Run: headless pygame with SDL's dummy video driver; simulated clock (each Clock.tick advances the game by its frame time, no real sleeping); random seed 0; keys injected as events and as key.get_pressed() state; no mouse input; restart key R tapped at the start of phases 3 and 4.
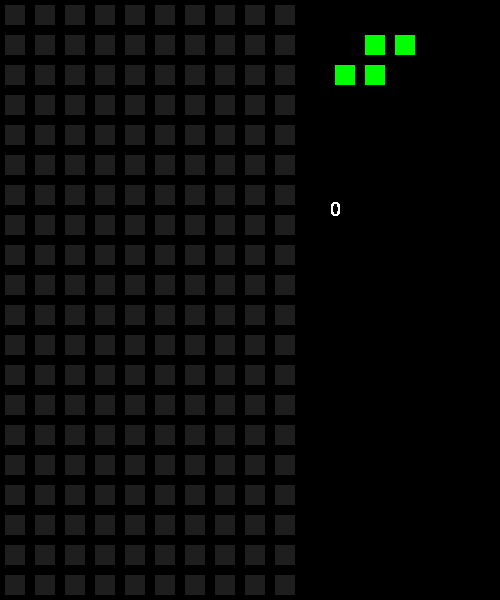
Frame 1 of 4 · flips 1–60 · no input
Frame 2 of 4 · flips 61–180 · tapped SPACE, RETURN · held RIGHT (→), D · screen unchanged from frame 1, image omitted
Frame 3 of 4 · flips 181–300 · tapped R · held DOWN (↓), S · screen unchanged from frame 2, image omitted
Frame 4 of 4 · flips 301–420 · tapped R · held LEFT (←), A, UP (↑), W · screen unchanged from frame 3, image omitted

The pygame program that drew these frames:

import pygame
import random

class fallingPiece:
    def __init__(self, structure, pos, rotation):
        self.structure=structure
        self.pos=pos
        self.rotation=rotation

block_colors=[
    (30,30,30),      # empty
    (0, 255, 255),   # I
    (255, 255, 0),   # O
    (160, 0, 240),   # T
    (0, 255, 0),     # S
    (255, 0, 0),     # Z
    (0, 0, 255),     # J
    (255, 128, 0),   # L
    (255, 255, 255)  #Full Line
]

blocks=[
    [#I
     [[0,0,1,0], 
      [0,0,1,0],
      [0,0,1,0],
      [0,0,1,0]],

     [[0,0,0,0],
      [1,1,1,1],
      [0,0,0,0],
      [0,0,0,0]],
     
     [[0,0,1,0],
      [0,0,1,0],
      [0,0,1,0],
      [0,0,1,0]],

     [[0,0,0,0],
      [1,1,1,1],
      [0,0,0,0],
      [0,0,0,0]]
    ],
    
    [#O
     [[2,2],
      [2,2]],

     [[2,2],
      [2,2]],

     [[2,2],
      [2,2]],

     [[2,2],
      [2,2]]
    ],
     
    [#T
     [[0,0,0],
      [3,3,3],
      [0,3,0]],

     [[0,3,0],
      [3,3,0],
      [0,3,0]],

     [[0,3,0],
      [3,3,3],
      [0,0,0]],

     [[0,3,0],
      [0,3,3],
      [0,3,0]]
    ],
    
    [#S
     [[0,0,0],
      [0,4,4],
      [4,4,0]],
    
     [[4,0,0],
      [4,4,0],
      [0,4,0]],
     
     [[0,0,0],
      [0,4,4],
      [4,4,0]],
     
     [[4,0,0],
      [4,4,0],
      [0,4,0]],
    ],
    
    [#Z
     [[0,0,0],
      [5,5,0],
      [0,5,5]], 
       
     [[0,0,5],
      [0,5,5],
      [0,5,0]],
       
     [[0,0,0],
      [5,5,0],
      [0,5,5]],
       
     [[0,0,5],
      [0,5,5],
      [0,5,0]],
    ],
    
    [#J
     [[0,6,0],
      [0,6,0],
      [6,6,0]],
    
     [[0,0,0],
      [6,0,0],
      [6,6,6]], 
    
     [[0,6,6],
      [0,6,0],
      [0,6,0]],
    
     [[0,0,0],
      [6,6,6],
      [0,0,6]],
    ],
    
    [#L
     [[0,7,0],
      [0,7,0],
      [0,7,7]],
     
     [[0,0,0],
      [7,7,7],
      [7,0,0]],
     
     [[7,7,0],
      [0,7,0],
      [0,7,0]],
     
     [[0,0,0],
      [0,0,7],
      [7,7,7]] 
    ]
    ]

blockSize=30
nextPieceReady=True
score=0
#Tetris field = 10*20
#index of block_colors
field=[[0 for x in range(10)] for y in range(20)]

block=random.choice(blocks)[0]
pos=[int((10-len(block[0]))/2),-len(block)]
nextFallingPiece=fallingPiece(block,pos,0)

def drawField():
    rect=pygame.Rect((0,0),(10*blockSize,20*blockSize))
    pygame.draw.rect(surface, (0,0,0), rect)
    for y in range(len(field)):
        for x in range(len(field[0])):
            innerRect=pygame.Rect((x*blockSize+5,y*blockSize+5),(blockSize-10,blockSize-10))
            pygame.draw.rect(surface, block_colors[field[y][x]], innerRect)      
            
def genFallingBlock():
    global currentFallingPiece
    global nextFallingPiece
    global nextPieceReady

    if not nextPieceReady:
        return

    block=random.choice(blocks)[0]
    pos=[int((10-len(block[0]))/2),-len(block)]
    

    currentFallingPiece=nextFallingPiece
    nextFallingPiece=fallingPiece(block,pos,0)

    nextPieceReady=False

def drawFallingBlock(draw):
    structure=currentFallingPiece.structure
    pos=currentFallingPiece.pos
    #drawBlock in field:
    for y in range(pos[1], pos[1]+len(structure)):
        for x in range(pos[0], pos[0]+len(structure[0])):
            if structure[y-pos[1]][x-pos[0]] != 0:
                if draw and y>=0:
                    field[y][x]=structure[y-pos[1]][x-pos[0]] #-startvalue
                elif y>=0:
                    field[y][x]=0

def drawPreview():
    global nextFallingPiece
    structure=nextFallingPiece.structure
    for y in range(4):
        for x in range(4):
            innerRect=pygame.Rect((x*blockSize+5,y*blockSize+5),(blockSize-10,blockSize-10))
            pygame.draw.rect(surfacePreview, (0,0,0), innerRect)

    for y in range(len(nextFallingPiece.structure)):
        for x in range(len(nextFallingPiece.structure[0])):
            innerRect=pygame.Rect((x*blockSize+5,y*blockSize+5),(blockSize-10,blockSize-10))
            if structure[y][x]!=0:
                pygame.draw.rect(surfacePreview, block_colors[structure[y][x]], innerRect)

def handleFallingBlock():
    global nextPieceReady
    if nextPieceReady:
        return
    drawFallingBlock(False)
    lowestY=0
    for y in range(len(currentFallingPiece.structure)):
        for x in range(len(currentFallingPiece.structure[y])):
            if currentFallingPiece.structure[y][x]!=0:
                lowestY=y
    lowestY=currentFallingPiece.pos[1]+lowestY
    move=True

    if lowestY>-2:
        if lowestY>=19:
            move=False
            drawFallingBlock(True)
            checkLine()
            nextPieceReady=True
            return
        else:
            for y in range(len(currentFallingPiece.structure)):
                for x in range(len(currentFallingPiece.structure[0])):
                    if currentFallingPiece.structure[y][x]!=0 and currentFallingPiece.pos[1]+y+1>=0:
                        if field[currentFallingPiece.pos[1]+y+1][currentFallingPiece.pos[0]+x]!=0:
                            move=False
                            drawFallingBlock(True)
                            checkLine()
                            nextPieceReady=True
                            return
    if move:
        currentFallingPiece.pos[1]+=1
    drawFallingBlock(True)

def moveFallingBlock(dir):
    global currentFallingPiece
    drawFallingBlock(False)
    offset= 1 if dir=="right" else -1
    move=True

    minX=100 #erster Block (1) in X
    maxX=-1 #letzter Block in X

    for y in currentFallingPiece.structure:
        for x in range(len(y)):
            if y[x]!=0:
                if x<minX:
                    minX=x
                elif x>maxX:
                    maxX=x

    if (currentFallingPiece.pos[0]+minX<=0 and dir=="left") or (currentFallingPiece.pos[0]+maxX>=9 and dir=="right"):
        move=False
    else:
        for y in range(len(currentFallingPiece.structure)):
            for x in range(len(currentFallingPiece.structure[0])):
                try:
                    if currentFallingPiece.structure[y][x]!=0: #Luft neben block
                        if field[currentFallingPiece.pos[1]+y][currentFallingPiece.pos[0]+x+offset]!=0:
                            move=False
                except: #auch Luft neben Block da oben Error
                    try:
                        if field[currentFallingPiece.pos[1]+y][currentFallingPiece.pos[0]+x+offset]!=0:
                            move=False
                    except: #Block ganz unten deswegen y index out of range
                        move=False

    if move:
        currentFallingPiece.pos[0]+=offset
    drawFallingBlock(True)

def rotate():
    global currentFallingPiece
    rotate=True
    drawFallingBlock(False)
    blockNum=-1
    for y in currentFallingPiece.structure:
        for x in y:
            if x !=0:
                blockNum=x-1

    #check rotation
    pos=currentFallingPiece.pos
    rotatedStructure=blocks[blockNum][(currentFallingPiece.rotation+1)%4]
    
    minX=100 #erster Block (1) in X
    maxX=-1 #letzter Block in X

    for y in rotatedStructure:
        for x in range(len(y)):
            if y[x]!=0:
                if x<minX:
                    minX=x
                elif x>maxX:
                    maxX=x

    if currentFallingPiece.pos[0]+minX<0 or currentFallingPiece.pos[0]+maxX>9:
        rotate=False
    else:
        for y in range(len(rotatedStructure)):
            for x in range(len(rotatedStructure[0])):
                if rotatedStructure[y][x]!=0 and field[pos[1]+y][pos[0]+x]!=0: #Block in structure und Block im Field überlappen sich
                    rotate=False

    if rotate:
        currentFallingPiece.structure=rotatedStructure
        currentFallingPiece.rotation+=1
    drawFallingBlock(True)

def checkLine():
    global field
    global score
    newField=[]
    linesCleared=0
    for y in range(len(field)):
        if 0 not in field[y]:
            linesCleared+=1
            score+=1
            highLightLine(y)
        else:
            newField.append(field[y])
    highlight_delay = 1000  # milliseconds
    last_time = pygame.time.get_ticks()
    while True:
        now = pygame.time.get_ticks()
        if now-last_time>=highlight_delay:
            break
    
    for _ in range(linesCleared):
        newField.insert(0, [0 for x in range(10)])
    
    drawScore()
    field=newField

def highLightLine(y):
    rect=pygame.Rect((0,y*blockSize),(blockSize*10,blockSize))
    pygame.draw.rect(surface, (255,255,255), rect)
    screen.blit(surface,(0,0))
    pygame.display.update()

def drawScore():
    global score
    global text_surface
    pygame.draw.rect(screen, (0, 0, 0), (330, 200, 100, 40))
    text_surface = my_font.render(f'{score}', False, (255, 255, 255))
    screen.blit(text_surface, (0,0))

def checkGameOver():
    global gameOver
    if (field[0][3] !=0 or field[0][4] !=0 or field[0][4]!=0 or field[0][4] !=0) and nextPieceReady:
        gameOver=True

def reset():
    global score
    global field
    global currentFallingPiece
    global nextPieceReady
    score=0
    field=[[0 for x in range(10)] for y in range(20)]
    currentFallingPiece=None
    nextPieceReady=True
    drawScore()


pygame.init()
pygame.font.init()
my_font = pygame.font.SysFont('Comic Sans MS', 30)

screen=pygame.display.set_mode((500,600))
surface=pygame.Surface((blockSize*10,blockSize*20))
surfacePreview=pygame.Surface((blockSize*4,blockSize*4))
text_surface = my_font.render('0', False, (255, 255, 255))
pygame.display.set_caption("PyTris")


running=True
gameOver=False
move_delay = 1000  # milliseconds
last_move_time = pygame.time.get_ticks()

move_delay_down=100
last_move_time_down = pygame.time.get_ticks()

move_delay_side=200
last_move_time_side = pygame.time.get_ticks()

while running:
    while not gameOver:
        move_delay=1000-score*10 if 1000-score*10 >=100 else 100
        drawField()
        genFallingBlock()
        drawPreview()
        now=pygame.time.get_ticks()
        if now-last_move_time>=move_delay: 
            handleFallingBlock()
            checkGameOver()
            last_move_time=now
        
        for event in pygame.event.get():
            if event.type==pygame.QUIT:
                running=False
            if event.type==pygame.KEYDOWN:
                if event.key==pygame.K_q:
                    running=False
                if event.key==pygame.K_SPACE or event.key==pygame.K_UP or event.key==pygame.K_w:
                    rotate()

        keys = pygame.key.get_pressed()
        if keys[pygame.K_a] or keys[pygame.K_LEFT]:
            if now-last_move_time_side>=move_delay_side:
                moveFallingBlock("left")
                last_move_time_side=now
        if keys[pygame.K_d] or keys[pygame.K_RIGHT]:
            if now-last_move_time_side>=move_delay_side:
                moveFallingBlock("right")
                last_move_time_side=now
        if keys[pygame.K_s] or keys[pygame.K_DOWN]:
            if now-last_move_time_down>=move_delay_down:
                handleFallingBlock()
                last_move_time_down=now
        if keys[pygame.K_r]:
            pygame.draw.rect(screen, (0, 0, 0), (0, 0, 500, 600))
            gameOver=False
            reset()
            

        screen.blit(surface,(0,0))
        screen.blit(surfacePreview,(330,0))
        screen.blit(text_surface,(330,200))
        pygame.display.update()

        if not running: 
            break
    while gameOver:
        pygame.draw.rect(screen, (0, 0, 0), (0, 0, 500, 600))
        text_surface = my_font.render('GAME OVER, R TO TRY AGAIN', False, (255, 0, 0))
        screen.blit(text_surface, (25,220))

        for event in pygame.event.get():
            if event.type==pygame.QUIT or event.type==pygame.K_q:
                running=False
            if event.type==pygame.KEYDOWN:
                if event.key==pygame.K_q:
                        running=False
        keys=pygame.key.get_pressed()
        if keys[pygame.K_r]:
            pygame.draw.rect(screen, (0, 0, 0), (0, 0, 500, 600))
            gameOver=False
            reset()
        pygame.display.update()

        if not running: 
            break
pygame.quit()
